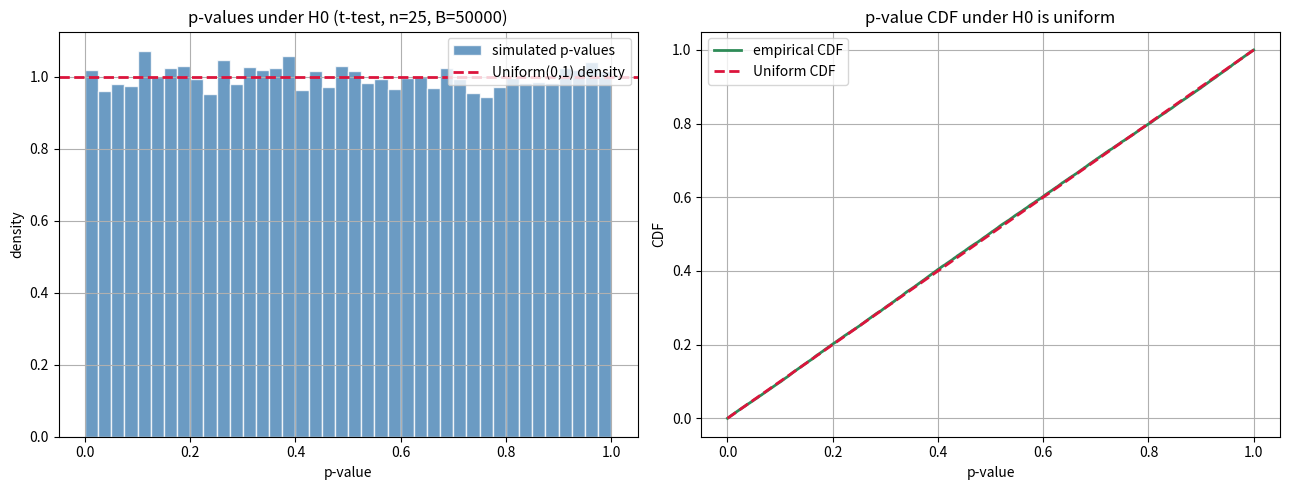
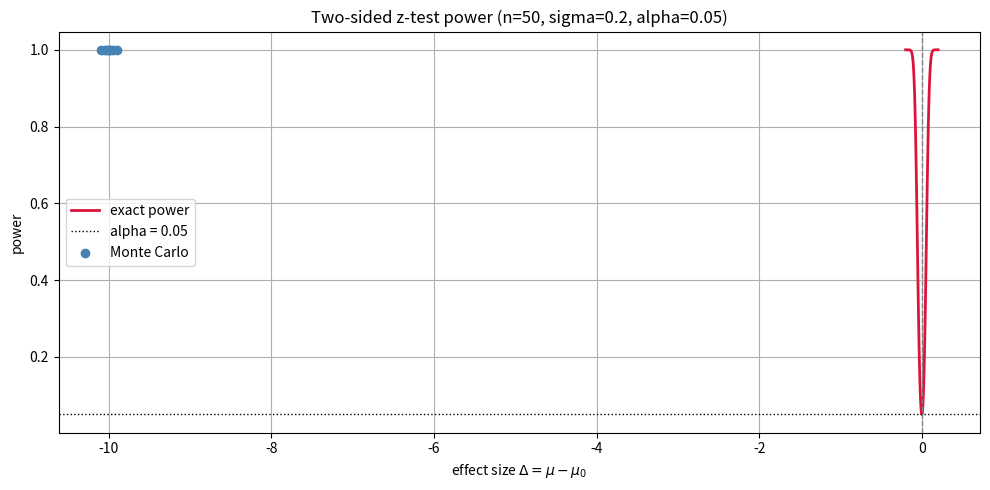

Python code for these plots, in order:
# If anything is missing, uncomment and run once:
# !pip install numpy scipy matplotlib

import numpy as np
import matplotlib.pyplot as plt
import scipy
from scipy import stats

np.random.seed(42)
rng = np.random.default_rng(42)
plt.rcParams["figure.figsize"] = (9, 5)
plt.rcParams["axes.grid"] = True

print("Ready. NumPy", np.__version__, "| SciPy", scipy.__version__)


# PDF example: mu0 = 10 mm, known sigma = 0.2 mm, n = 50, xbar = 10.05 mm
mu0 = 10.0
sigma = 0.2
n = 50
xbar = 10.05
alpha = 0.05

# Test statistic Z = (xbar - mu0) / (sigma / sqrt(n))
se = sigma / np.sqrt(n)
Z = (xbar - mu0) / se
print(f"se = sigma/sqrt(n) = {se:.6f}  (expected ~0.0283)")
print(f"Z = (xbar - mu0)/se = {Z:.6f}  (expected ~1.7678)")

# Critical value for a two-sided test at level alpha
z_crit = stats.norm.ppf(1 - alpha / 2)
print(f"z_{{0.025}} = {z_crit:.6f}  (expected ~1.959964)")
print(f"|Z| = {abs(Z):.4f} vs z_crit = {z_crit:.4f}")
print(f"Reject H0? {abs(Z) > z_crit}  (expected False)")

# Two-sided p-value: P(|N(0,1)| >= |Z|)
p_value = 2 * (1 - stats.norm.cdf(abs(Z)))
print(f"two-sided p-value (scratch) = {p_value:.6f}")

# --- via scipy.stats: one-sample z-test is not built-in, use norm directly ---
# Equivalently use stats.norm.sf (survival function = 1 - cdf)
p_value2 = 2 * stats.norm.sf(abs(Z))
print(f"two-sided p-value (scipy sf) = {p_value2:.6f}")

assert np.isclose(se, 0.2/np.sqrt(50), atol=1e-12)
assert np.isclose(Z, 1.7678, atol=1e-3)
assert np.isclose(z_crit, 1.959964, atol=1e-5)
assert np.isclose(p_value, p_value2)
print("Matches PDF example: do NOT reject H0 at 5% level ✔")


# Simulate the two-sided z-test under H0: mu = mu0 (true)
mu0 = 10.0
sigma = 0.2
n = 50
alpha = 0.05
B = 50_000

rng = np.random.default_rng(42)
# Draw B samples of size n from N(mu0, sigma^2) -- H0 is TRUE
samples = rng.normal(mu0, sigma, size=(B, n))
xbars = samples.mean(axis=1)
Z = (xbars - mu0) / (sigma / np.sqrt(n))

z_crit = stats.norm.ppf(1 - alpha / 2)
reject = np.abs(Z) > z_crit
type_I_rate = reject.mean()

# p-values under H0
p_vals = 2 * stats.norm.sf(np.abs(Z))

print(f"Nominal alpha        = {alpha:.4f}")
print(f"Empirical Type I rate = {type_I_rate:.4f}")
print(f"z_crit (two-sided 5%) = {z_crit:.6f}")
print(f"Mean p-value under H0 = {p_vals.mean():.4f}  (expected ~0.5)")

assert abs(type_I_rate - alpha) < 0.01, "Type I rate should be ~alpha"
print("Empirical Type I rate matches nominal alpha ✔")


# One-sample t-test on the PDF example data (sigma unknown)
mu0 = 10.0
n = 50
xbar = 10.05
# Reconstruct a sample with exactly this mean and a plausible s.
rng = np.random.default_rng(123)
sample = rng.normal(mu0, 0.2, size=n)
# Force the sample mean to match the PDF's xbar = 10.05
sample = sample + (xbar - sample.mean())

# t-test from scratch
s = sample.std(ddof=1)
T = (sample.mean() - mu0) / (s / np.sqrt(n))
df = n - 1
t_crit = stats.t.ppf(1 - alpha / 2, df)
p_scratch = 2 * stats.t.sf(abs(T), df)
print(f"Sample mean  = {sample.mean():.6f}  (expected 10.05)")
print(f"Sample sd s  = {s:.6f}")
print(f"T statistic  = {T:.6f}")
print(f"t_crit (49 df, 5%) = {t_crit:.6f}")
print(f"Two-sided p-value (scratch) = {p_scratch:.6f}")
print(f"Reject H0? {abs(T) > t_crit}")

# --- via scipy.stats.ttest_1samp ---
res = stats.ttest_1samp(sample, popmean=mu0)
print(f"scipy ttest_1samp: T={res.statistic:.6f}, p={res.pvalue:.6f}")

assert np.isclose(res.statistic, T)
assert np.isclose(res.pvalue, p_scratch)
print("From-scratch t-test matches scipy.stats.ttest_1samp ✔")


# Simulate the two-sided t-test under H0 and confirm the Type I rate == alpha
mu0 = 3.0
sigma_true = 1.7
n = 25
alpha = 0.05
B = 50_000

rng = np.random.default_rng(0)
samples = rng.normal(mu0, sigma_true, size=(B, n))
xbars = samples.mean(axis=1)
ss = samples.std(axis=1, ddof=1)
T = (xbars - mu0) / (ss / np.sqrt(n))
df = n - 1
t_crit = stats.t.ppf(1 - alpha / 2, df)
reject = np.abs(T) > t_crit
type_I_rate = reject.mean()
p_vals = 2 * stats.t.sf(np.abs(T), df)

print(f"Nominal alpha        = {alpha:.4f}")
print(f"Empirical Type I rate = {type_I_rate:.4f}")
print(f"t_crit (df={df}, 5%)  = {t_crit:.6f}")
print(f"Mean p-value under H0 = {p_vals.mean():.4f}  (expected ~0.5)")
assert abs(type_I_rate - alpha) < 0.01
print("t-test Type I rate matches nominal alpha ✔")


# Reuse the Part 3 t-test p-values (null true) and visualise
fig, axes = plt.subplots(1, 2, figsize=(13, 5))

# Left: histogram vs Uniform(0,1) density (height 1)
axes[0].hist(p_vals, bins=40, density=True, color="steelblue",
            edgecolor="white", alpha=0.8, label="simulated p-values")
axes[0].axhline(1.0, color="crimson", lw=2, ls="--", label="Uniform(0,1) density")
axes[0].set_xlabel("p-value"); axes[0].set_ylabel("density")
axes[0].set_title(f"p-values under H0 (t-test, n={n}, B={B})")
axes[0].legend()

# Right: empirical CDF vs diagonal
ps = np.sort(p_vals)
ecdf = np.arange(1, ps.size + 1) / ps.size
axes[1].plot(ps, ecdf, color="seagreen", lw=2, label="empirical CDF")
axes[1].plot([0, 1], [0, 1], color="crimson", ls="--", lw=2, label="Uniform CDF")
axes[1].set_xlabel("p-value"); axes[1].set_ylabel("CDF")
axes[1].set_title("p-value CDF under H0 is uniform")
axes[1].legend()

plt.tight_layout(); plt.show()

# Numerical check: fraction of p-values <= alpha == alpha
for a in [0.01, 0.05, 0.10]:
    rate = (p_vals <= a).mean()
    print(f"P(p <= {a:.2f}) = {rate:.4f}  (expected ~{a:.2f})")
    assert abs(rate - a) < 0.012
print("p-value distribution is Uniform(0,1) under H0 ✔")


# Power of the two-sided z-test: theory vs simulation, as a function of effect
mu0 = 10.0
sigma = 0.2
n = 50
alpha = 0.05
z_crit = stats.norm.ppf(1 - alpha / 2)

deltas = np.linspace(-0.20, 0.20, 81)        # effect sizes mu - mu0
mus = mu0 + deltas

# Exact power: Z ~ N(delta/(sigma/sqrt(n)), 1) under the alternative
se = sigma / np.sqrt(n)
nc = deltas / se                              # non-centrality parameter
power_exact = (stats.norm.sf(z_crit, loc=nc) +
               stats.norm.cdf(-z_crit, loc=nc))

# Monte Carlo power at a few effect sizes
rng = np.random.default_rng(99)
B = 20_000
mc_effects = [-0.10, -0.05, -0.02, 0.0, 0.02, 0.05, 0.10]
power_mc = []
for mu in mc_effects:
    xbars = rng.normal(mu, sigma, size=(B, n)).mean(axis=1)
    Z = (xbars - mu0) / se
    power_mc.append((np.abs(Z) > z_crit).mean())

print(f"{'effect':>8} | {'exact power':>11} | {'MC power':>9}")
print("-" * 38)
for mu, pmc in zip(mc_effects, power_mc):
    idx = np.argmin(np.abs(deltas - (mu - mu0)))
    print(f"{mu - mu0:+8.3f} | {power_exact[idx]:11.4f} | {pmc:9.4f}")

# Sanity: zero effect => power == alpha
assert abs(power_exact[deltas.size // 2] - alpha) < 1e-6
# Sanity: MC matches exact within Monte Carlo error
for mu, pmc in zip(mc_effects, power_mc):
    idx = np.argmin(np.abs(deltas - (mu - mu0)))
    assert abs(power_exact[idx] - pmc) < 0.02
print("Exact and Monte Carlo power agree ✔")


# Plot the power curve vs effect size
fig, ax = plt.subplots(figsize=(10, 5))
ax.plot(deltas, power_exact, color="crimson", lw=2, label="exact power")
ax.axhline(alpha, color="black", ls=":", lw=1, label=f"alpha = {alpha}")
ax.axvline(0, color="gray", ls="--", lw=1)
ax.scatter([m - mu0 for m in mc_effects], power_mc,
           color="steelblue", zorder=5, label="Monte Carlo")
ax.set_xlabel(r"effect size $\Delta = \mu - \mu_0$")
ax.set_ylabel("power")
ax.set_title(f"Two-sided z-test power (n={n}, sigma={sigma}, alpha={alpha})")
ax.legend()
plt.tight_layout(); plt.show()

# Show that power grows with n too, for a fixed effect
delta_fixed = 0.05
ns = np.array([10, 20, 50, 100, 200, 500, 1000])
power_n = stats.norm.sf(z_crit, loc=delta_fixed / (sigma / np.sqrt(ns))) + \
          stats.norm.cdf(-z_crit, loc=delta_fixed / (sigma / np.sqrt(ns)))
print(f"{'n':>6} | {'power (delta=0.05)':>18}")
for nn, pp in zip(ns, power_n):
    print(f"{nn:6d} | {pp:18.4f}")
